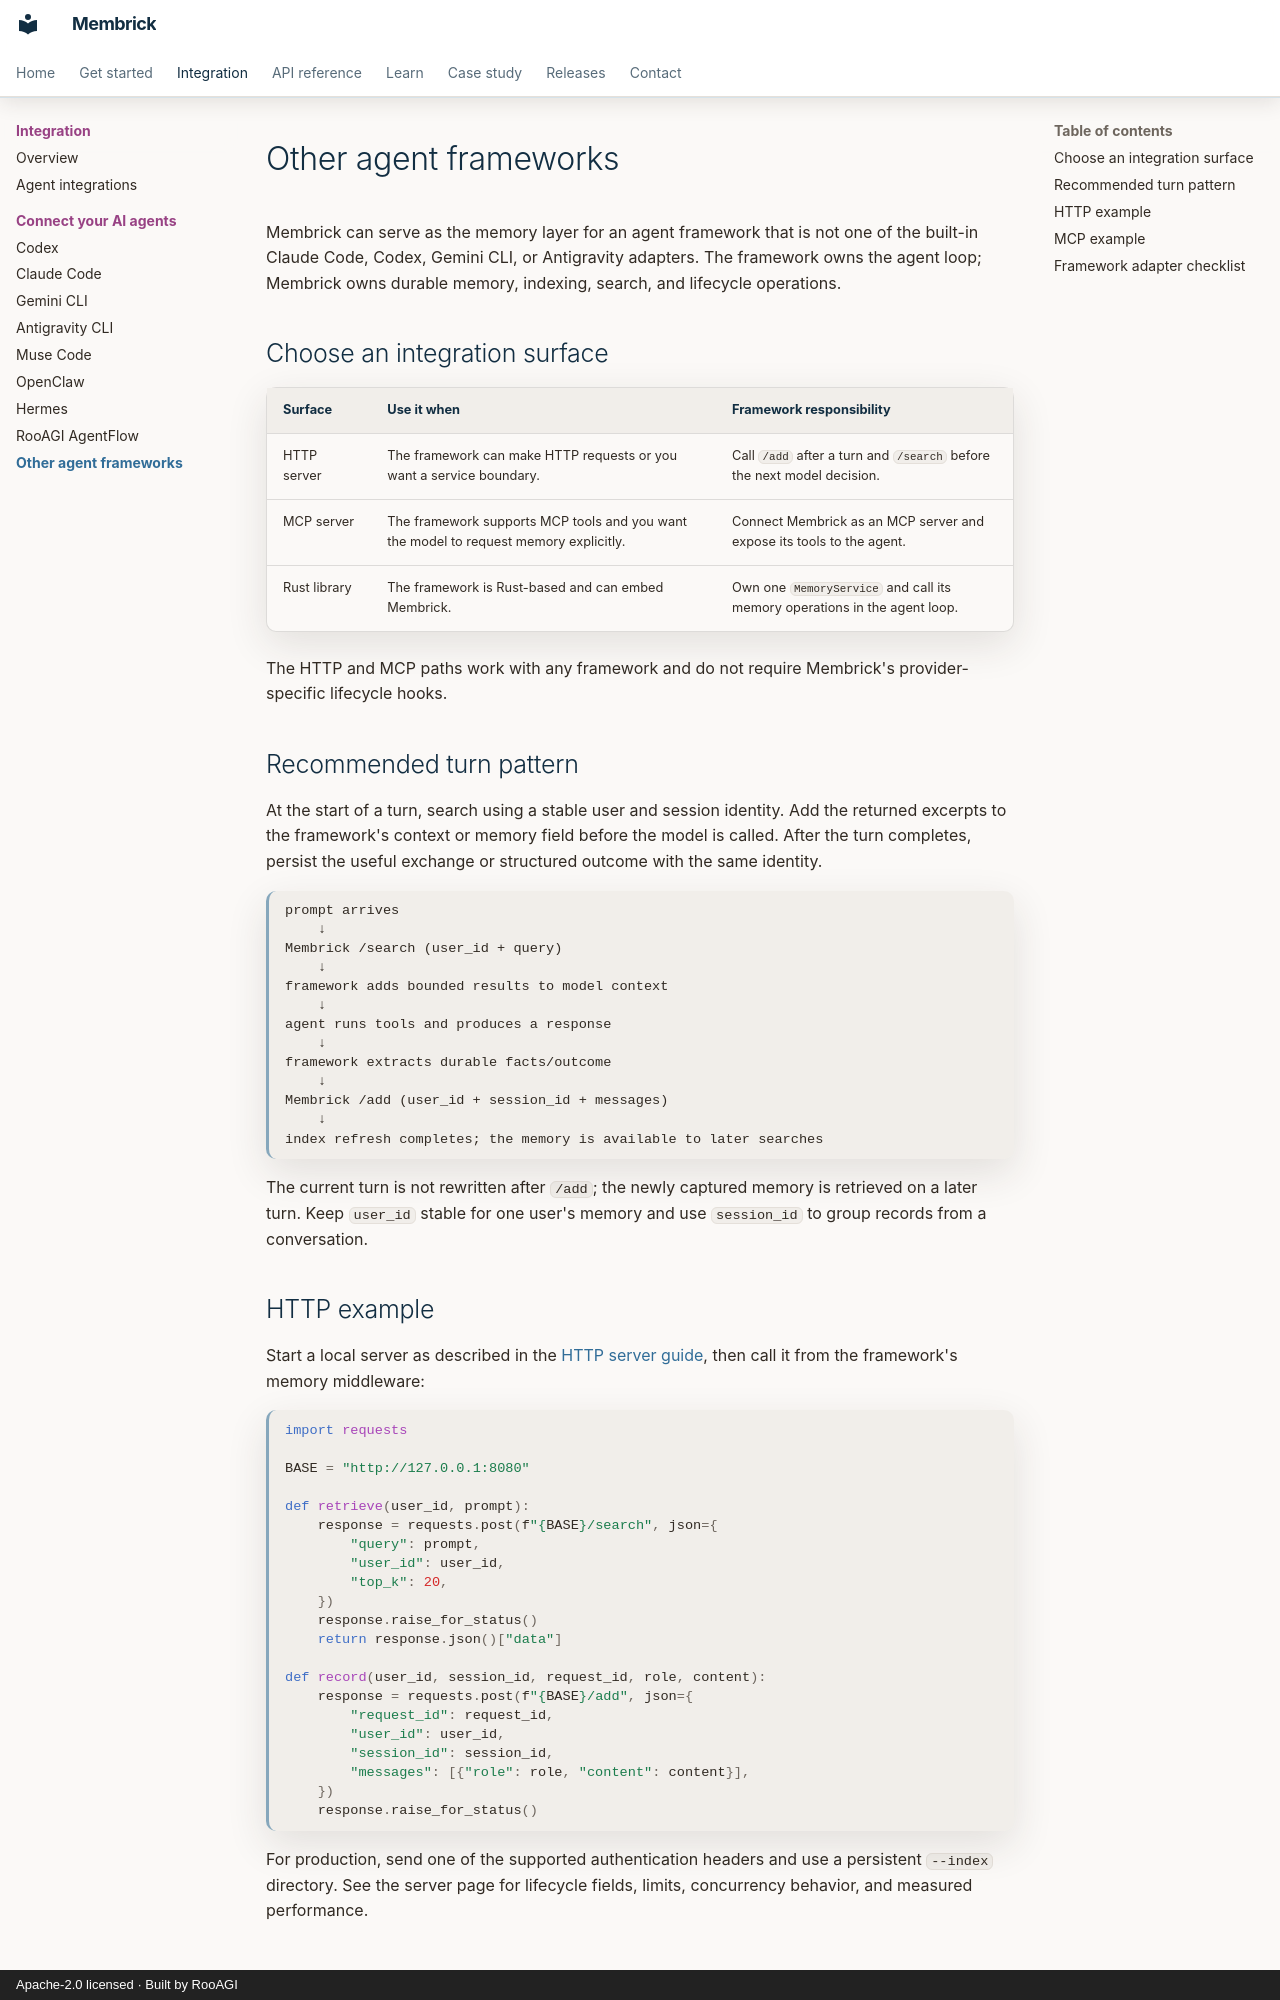

repository: RooAGI/Membrick · page: agent-frameworks/index.html · generator: mkdocs · copyright: Apache-2.0 licensed · Built by RooAGI

# Other agent frameworks

Membrick can serve as the memory layer for an agent framework that is not one
of the built-in Claude Code, Codex, Gemini CLI, or Antigravity adapters. The
framework owns the agent loop; Membrick owns durable memory, indexing, search,
and lifecycle operations.

## Choose an integration surface

| Surface | Use it when | Framework responsibility |
|---|---|---|
| HTTP server | The framework can make HTTP requests or you want a service boundary. | Call `/add` after a turn and `/search` before the next model decision. |
| MCP server | The framework supports MCP tools and you want the model to request memory explicitly. | Connect Membrick as an MCP server and expose its tools to the agent. |
| Rust library | The framework is Rust-based and can embed Membrick. | Own one `MemoryService` and call its memory operations in the agent loop. |

The HTTP and MCP paths work with any framework and do not require Membrick's
provider-specific lifecycle hooks.

## Recommended turn pattern

At the start of a turn, search using a stable user and session identity. Add
the returned excerpts to the framework's context or memory field before the
model is called. After the turn completes, persist the useful exchange or
structured outcome with the same identity.

```text
prompt arrives
    ↓
Membrick /search (user_id + query)
    ↓
framework adds bounded results to model context
    ↓
agent runs tools and produces a response
    ↓
framework extracts durable facts/outcome
    ↓
Membrick /add (user_id + session_id + messages)
    ↓
index refresh completes; the memory is available to later searches
```

The current turn is not rewritten after `/add`; the newly captured memory is
retrieved on a later turn. Keep `user_id` stable for one user's memory and use
`session_id` to group records from a conversation.

## HTTP example

Start a local server as described in the [HTTP server guide](server.md), then
call it from the framework's memory middleware:

```python
import requests

BASE = "http://127.0.0.1:8080"

def retrieve(user_id, prompt):
    response = requests.post(f"{BASE}/search", json={
        "query": prompt,
        "user_id": user_id,
        "top_k": 20,
    })
    response.raise_for_status()
    return response.json()["data"]

def record(user_id, session_id, request_id, role, content):
    response = requests.post(f"{BASE}/add", json={
        "request_id": request_id,
        "user_id": user_id,
        "session_id": session_id,
        "messages": [{"role": role, "content": content}],
    })
    response.raise_for_status()
```

For production, send one of the supported authentication headers and use a
persistent `--index` directory. See the server page for lifecycle fields,
limits, concurrency behavior, and measured performance.
